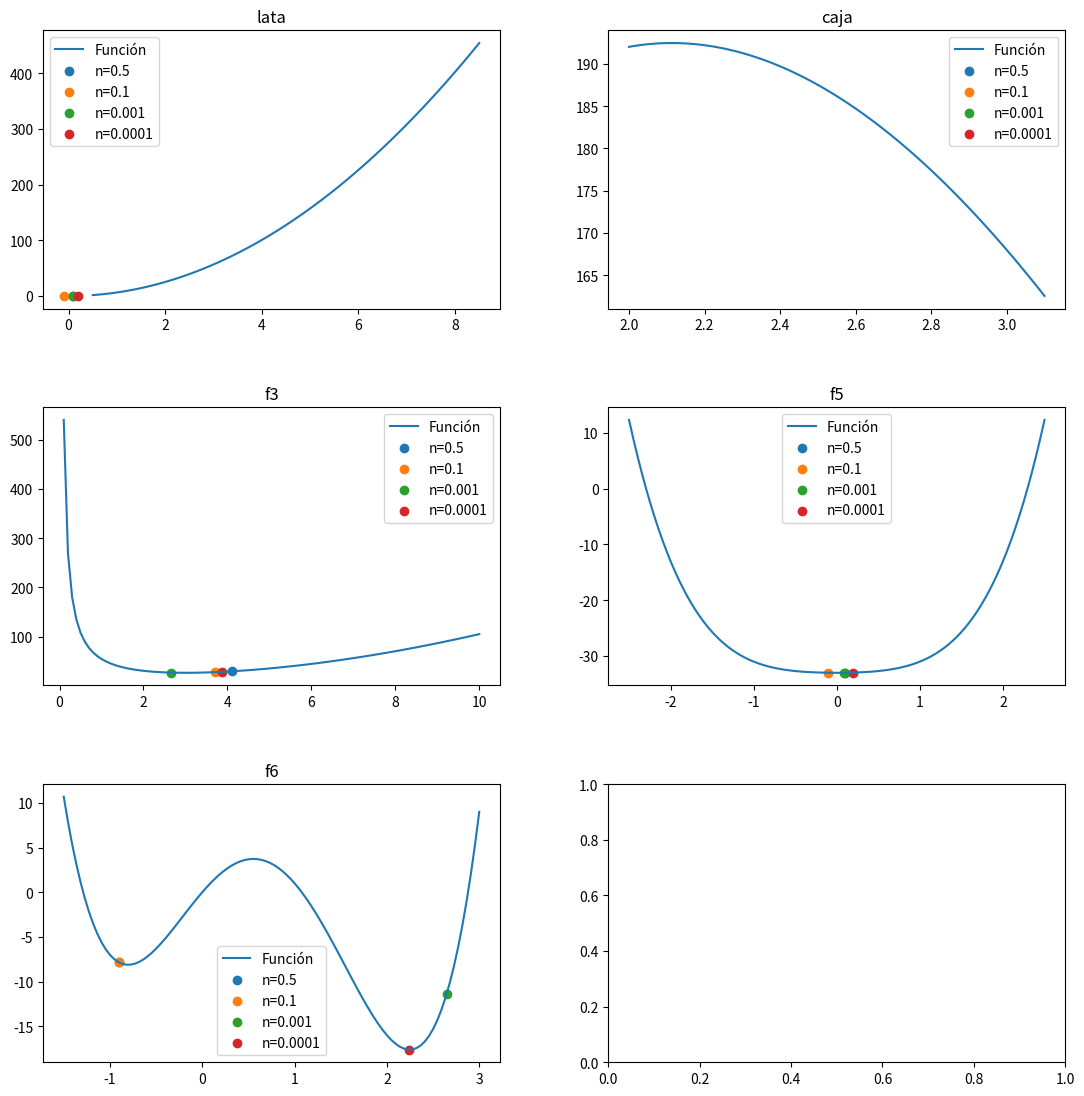

Recreate this plot in Python.
import numpy as np
import matplotlib.pyplot as plt

def f_lata(x):
    return 2 * np.pi * (x**2)
latax_a=0.5
latax_b=8.5

def f_caja(x):
    return (20- 2*x) * (10- 2*x) * x
cajax_a= 2
cajax_b=3.1

#----------------------------------------------------------
def f3(x):
    return (x**2) + 54/x
f3a=0.1
f3b=10

def f4(x):
    return (x**3) + 2 * x - 3
f4a=0.1
f4b=5

def f5(x):
    return (x**4) + (x**2) - 33
f5a=-2.5
f5b=2.5

def f6(x):
    return 3 * (x**4) - 8 * (x**3) - 6 * (x**2) + 12 * x
f6a=-1.5
f6b=3


def bounding_phase(delta, f):
    x_0 = 0.6

    if f(x_0 - abs(delta)) > f(x_0) > f(x_0 + abs(delta)):
        delta = abs(delta)
    else:
        if delta < 0:
            delta = delta
        else:
            delta = -1 * delta

    k = 0
    condicion = True

    while condicion:
        x_anterior = x_0 
        x_actual = x_0 + (2**k * delta)  
        k += 1

        if f(x_actual) < f(x_0):
            x_0 = x_actual
        else:
            condicion = False

    return x_anterior, x_actual  

#NOTA: la funcion 4 no es posible graficar ya que aparece error de Overflow

#delta
delta_valores = [0.5, 0.1, 0.001, 0.0001]

funciones = [(f_lata, 'lata', latax_a, latax_b), (f_caja, 'caja', cajax_a, cajax_b),
             (f3, 'f3', f3a, f3b), #(f4, 'f4', f4a, f4b),
             (f5, 'f5', f5a, f5b), (f6, 'f6', f6a, f6b)]


fig, axs = plt.subplots(3, 2, figsize=(12, 12))
fig.tight_layout(pad=5.0)


for i, (f, title, a, b) in enumerate(funciones):
    row = i // 2
    col = i % 2

    x_values = np.linspace(a, b, 100)
    y_values = f(x_values)

    axs[row, col].plot(x_values, y_values, label='Función')
    axs[row, col].set_title(title)

    for d in delta_valores:
        a, b = bounding_phase( d, f)  
        axs[row, col].scatter(a, f(a), label=f'n={d}') 

    axs[row, col].legend()


plt.show()
